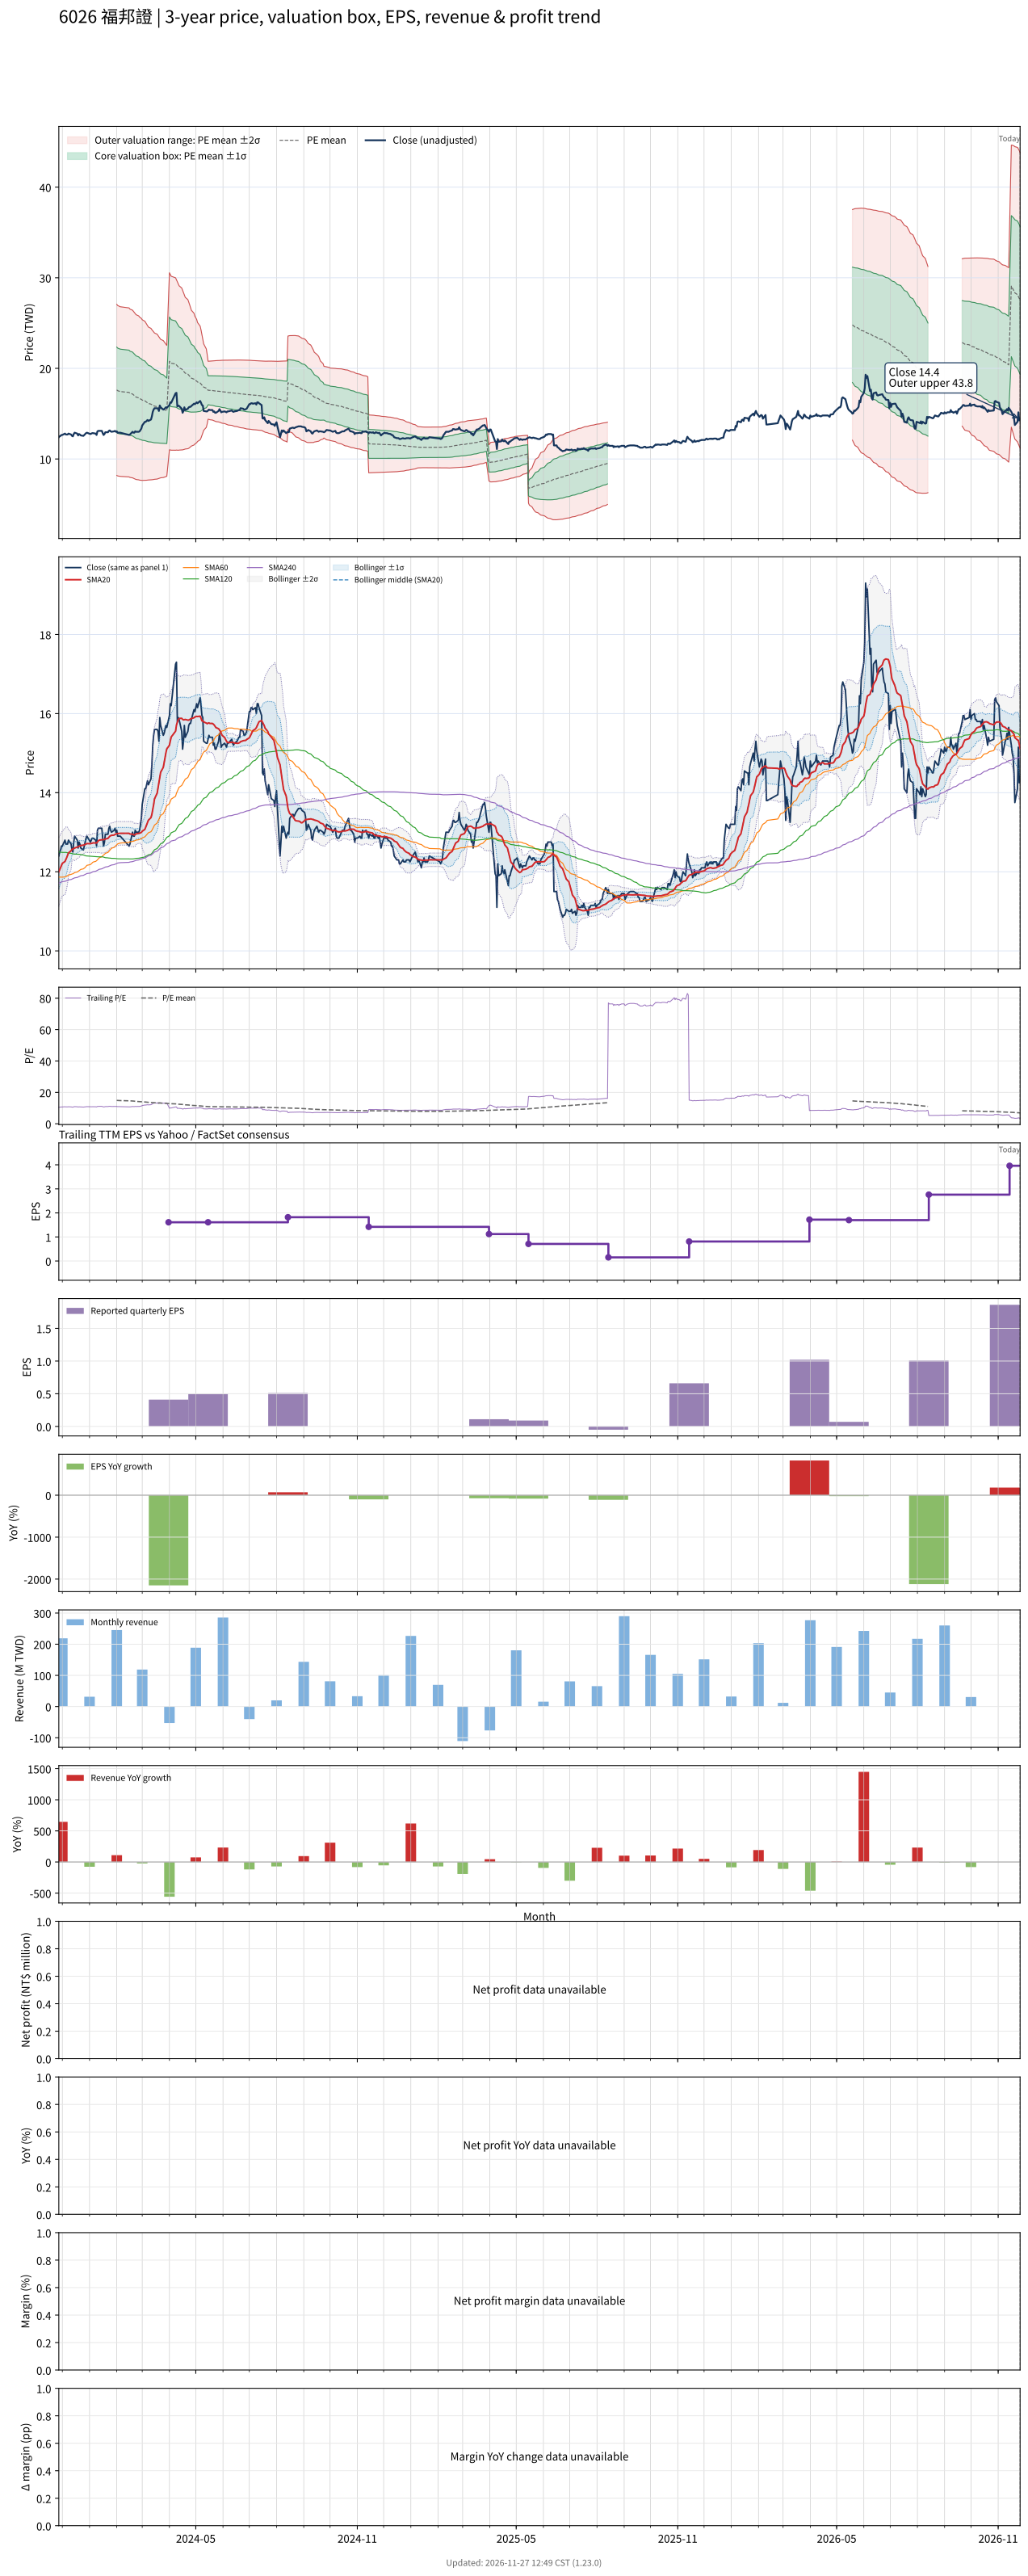

Values plotted in this chart, from the file beside it:
# chart-version: skill-stock-dynamic-val…
date, close, available_date, period_end, eps, ttm_eps, pe, pe_mean, pe_std, price_m2, price_m1, price_mean, price_p1, price_p2, forward_eps, forward_pe, forward_pe_mean, forward_pe_std, forward_price_m2, forward_price_m1, forward_price_mean, forward_price_p1, forward_price_p2, sma20
2023-11-27, 12.4, 2023-11-14, 2023-09-30, 0.4, 1.18, 10.51, , , , , , , , , , , , , , , , , 12
2023-11-28, 12.5, 2023-11-14, 2023-09-30, 0.4, 1.18, 10.59, , , , , , , , , , , , , , , , , 12.05
2023-11-29, 12.55, 2023-11-14, 2023-09-30, 0.4, 1.18, 10.64, , , , , , , , , , , , , , , , , 12.11
2023-11-30, 12.65, 2023-11-14, 2023-09-30, 0.4, 1.18, 10.72, , , , , , , , , , , , , , , , , 12.16
2023-12-01, 12.65, 2023-11-14, 2023-09-30, 0.4, 1.18, 10.72, , , , , , , , , , , , , , , , , 12.21
2023-12-04, 12.8, 2023-11-14, 2023-09-30, 0.4, 1.18, 10.85, , , , , , , , , , , , , , , , , 12.26
2023-12-05, 12.7, 2023-11-14, 2023-09-30, 0.4, 1.18, 10.76, , , , , , , , , , , , , , , , , 12.31
2023-12-06, 12.7, 2023-11-14, 2023-09-30, 0.4, 1.18, 10.76, , , , , , , , , , , , , , , , , 12.36
2023-12-07, 12.7, 2023-11-14, 2023-09-30, 0.4, 1.18, 10.76, , , , , , , , , , , , , , , , , 12.41
2023-12-08, 12.8, 2023-11-14, 2023-09-30, 0.4, 1.18, 10.85, , , , , , , , , , , , , , , , , 12.48
2023-12-11, 12.7, 2023-11-14, 2023-09-30, 0.4, 1.18, 10.76, , , , , , , , , , , , , , , , , 12.53
2023-12-12, 12.55, 2023-11-14, 2023-09-30, 0.4, 1.18, 10.64, , , , , , , , , , , , , , , , , 12.57
2023-12-13, 12.5, 2023-11-14, 2023-09-30, 0.4, 1.18, 10.59, , , , , , , , , , , , , , , , , 12.57
2023-12-14, 12.75, 2023-11-14, 2023-09-30, 0.4, 1.18, 10.81, , , , , , , , , , , , , , , , , 12.59
2023-12-15, 12.9, 2023-11-14, 2023-09-30, 0.4, 1.18, 10.93, , , , , , , , , , , , , , , , , 12.6
2023-12-18, 12.8, 2023-11-14, 2023-09-30, 0.4, 1.18, 10.85, , , , , , , , , , , , , , , , , 12.62
2023-12-19, 12.6, 2023-11-14, 2023-09-30, 0.4, 1.18, 10.68, , , , , , , , , , , , , , , , , 12.63
2023-12-20, 12.75, 2023-11-14, 2023-09-30, 0.4, 1.18, 10.81, , , , , , , , , , , , , , , , , 12.64
2023-12-21, 12.7, 2023-11-14, 2023-09-30, 0.4, 1.18, 10.76, , , , , , , , , , , , , , , , , 12.65
2023-12-22, 12.6, 2023-11-14, 2023-09-30, 0.4, 1.18, 10.68, , , , , , , , , , , , , , , , , 12.66
2023-12-25, 12.55, 2023-11-14, 2023-09-30, 0.4, 1.18, 10.64, , , , , , , , , , , , , , , , , 12.67
2023-12-26, 12.65, 2023-11-14, 2023-09-30, 0.4, 1.18, 10.72, , , , , , , , , , , , , , , , , 12.68
2023-12-27, 12.75, 2023-11-14, 2023-09-30, 0.4, 1.18, 10.81, , , , , , , , , , , , , , , , , 12.69
2023-12-28, 12.85, 2023-11-14, 2023-09-30, 0.4, 1.18, 10.89, , , , , , , , , , , , , , , , , 12.7
2023-12-29, 12.9, 2023-11-14, 2023-09-30, 0.4, 1.18, 10.93, , , , , , , , , , , , , , , , , 12.71
2024-01-02, 12.75, 2023-11-14, 2023-09-30, 0.4, 1.18, 10.81, , , , , , , , , , , , , , , , , 12.71
2024-01-03, 12.8, 2023-11-14, 2023-09-30, 0.4, 1.18, 10.85, , , , , , , , , , , , , , , , , 12.71
2024-01-04, 12.85, 2023-11-14, 2023-09-30, 0.4, 1.18, 10.89, , , , , , , , , , , , , , , , , 12.72
2024-01-05, 12.85, 2023-11-14, 2023-09-30, 0.4, 1.18, 10.89, , , , , , , , , , , , , , , , , 12.73
2024-01-08, 12.8, 2023-11-14, 2023-09-30, 0.4, 1.18, 10.85, , , , , , , , , , , , , , , , , 12.73
2024-01-09, 12.65, 2023-11-14, 2023-09-30, 0.4, 1.18, 10.72, , , , , , , , , , , , , , , , , 12.73
2024-01-10, 13.05, 2023-11-14, 2023-09-30, 0.4, 1.18, 11.06, , , , , , , , , , , , , , , , , 12.75
2024-01-11, 13.1, 2023-11-14, 2023-09-30, 0.4, 1.18, 11.1, , , , , , , , , , , , , , , , , 12.78
2024-01-12, 13.1, 2023-11-14, 2023-09-30, 0.4, 1.18, 11.1, , , , , , , , , , , , , , , , , 12.8
2024-01-15, 13.1, 2023-11-14, 2023-09-30, 0.4, 1.18, 11.1, , , , , , , , , , , , , , , , , 12.81
2024-01-16, 12.85, 2023-11-14, 2023-09-30, 0.4, 1.18, 10.89, , , , , , , , , , , , , , , , , 12.81
2024-01-17, 12.65, 2023-11-14, 2023-09-30, 0.4, 1.18, 10.72, , , , , , , , , , , , , , , , , 12.81
2024-01-18, 12.75, 2023-11-14, 2023-09-30, 0.4, 1.18, 10.81, , , , , , , , , , , , , , , , , 12.81
2024-01-19, 12.95, 2023-11-14, 2023-09-30, 0.4, 1.18, 10.97, , , , , , , , , , , , , , , , , 12.83
2024-01-22, 12.95, 2023-11-14, 2023-09-30, 0.4, 1.18, 10.97, , , , , , , , , , , , , , , , , 12.85
2024-01-23, 13.1, 2023-11-14, 2023-09-30, 0.4, 1.18, 11.1, , , , , , , , , , , , , , , , , 12.87
2024-01-24, 13.15, 2023-11-14, 2023-09-30, 0.4, 1.18, 11.14, , , , , , , , , , , , , , , , , 12.9
2024-01-25, 13.05, 2023-11-14, 2023-09-30, 0.4, 1.18, 11.06, , , , , , , , , , , , , , , , , 12.91
2024-01-26, 13, 2023-11-14, 2023-09-30, 0.4, 1.18, 11.02, , , , , , , , , , , , , , , , , 12.92
2024-01-29, 13.05, 2023-11-14, 2023-09-30, 0.4, 1.18, 11.06, , , , , , , , , , , , , , , , , 12.93
2024-01-30, 13.1, 2023-11-14, 2023-09-30, 0.4, 1.18, 11.1, , , , , , , , , , , , , , , , , 12.95
2024-01-31, 13, 2023-11-14, 2023-09-30, 0.4, 1.18, 11.02, , , , , , , , , , , , , , , , , 12.96
2024-02-01, 13.05, 2023-11-14, 2023-09-30, 0.4, 1.18, 11.06, 14.94, 4.001, 8.186, 12.91, 17.63, 22.35, 27.07, , , , , , , , , , 12.96
2024-02-02, 12.9, 2023-11-14, 2023-09-30, 0.4, 1.18, 10.93, 14.86, 3.985, 8.13, 12.83, 17.53, 22.24, 26.94, , , , , , , , , , 12.97
2024-02-05, 12.9, 2023-11-14, 2023-09-30, 0.4, 1.18, 10.93, 14.78, 3.966, 8.079, 12.76, 17.44, 22.12, 26.8, , , , , , , , , , 12.97
2024-02-15, 12.65, 2023-11-14, 2023-09-30, 0.4, 1.18, 10.72, 14.7, 3.951, 8.021, 12.68, 17.35, 22.01, 26.67, , , , , , , , , , 12.97
2024-02-16, 12.7, 2023-11-14, 2023-09-30, 0.4, 1.18, 10.76, 14.62, 3.935, 7.966, 12.61, 17.25, 21.9, 26.54, , , , , , , , , , 12.96
2024-02-19, 13, 2023-11-14, 2023-09-30, 0.4, 1.18, 11.02, 14.55, 3.919, 7.917, 12.54, 17.17, 21.79, 26.42, , , , , , , , , , 12.95
2024-02-20, 12.9, 2023-11-14, 2023-09-30, 0.4, 1.18, 10.93, 14.47, 3.902, 7.869, 12.47, 17.08, 21.68, 26.29, , , , , , , , , , 12.94
2024-02-21, 12.9, 2023-11-14, 2023-09-30, 0.4, 1.18, 10.93, 14.4, 3.887, 7.821, 12.41, 16.99, 21.58, 26.17, , , , , , , , , , 12.93
2024-02-22, 13.05, 2023-11-14, 2023-09-30, 0.4, 1.18, 11.06, 14.33, 3.872, 7.774, 12.34, 16.91, 21.48, 26.05, , , , , , , , , , 12.94
2024-02-23, 13, 2023-11-14, 2023-09-30, 0.4, 1.18, 11.02, 14.26, 3.853, 7.734, 12.28, 16.83, 21.38, 25.92, , , , , , , , , , 12.96
2024-02-26, 13, 2023-11-14, 2023-09-30, 0.4, 1.18, 11.02, 14.19, 3.833, 7.698, 12.22, 16.74, 21.27, 25.79, , , , , , , , , , 12.97
2024-02-27, 13.05, 2023-11-14, 2023-09-30, 0.4, 1.18, 11.06, 14.12, 3.812, 7.665, 12.16, 16.66, 21.16, 25.66, , , , , , , , , , 12.97
... 668 more rows
